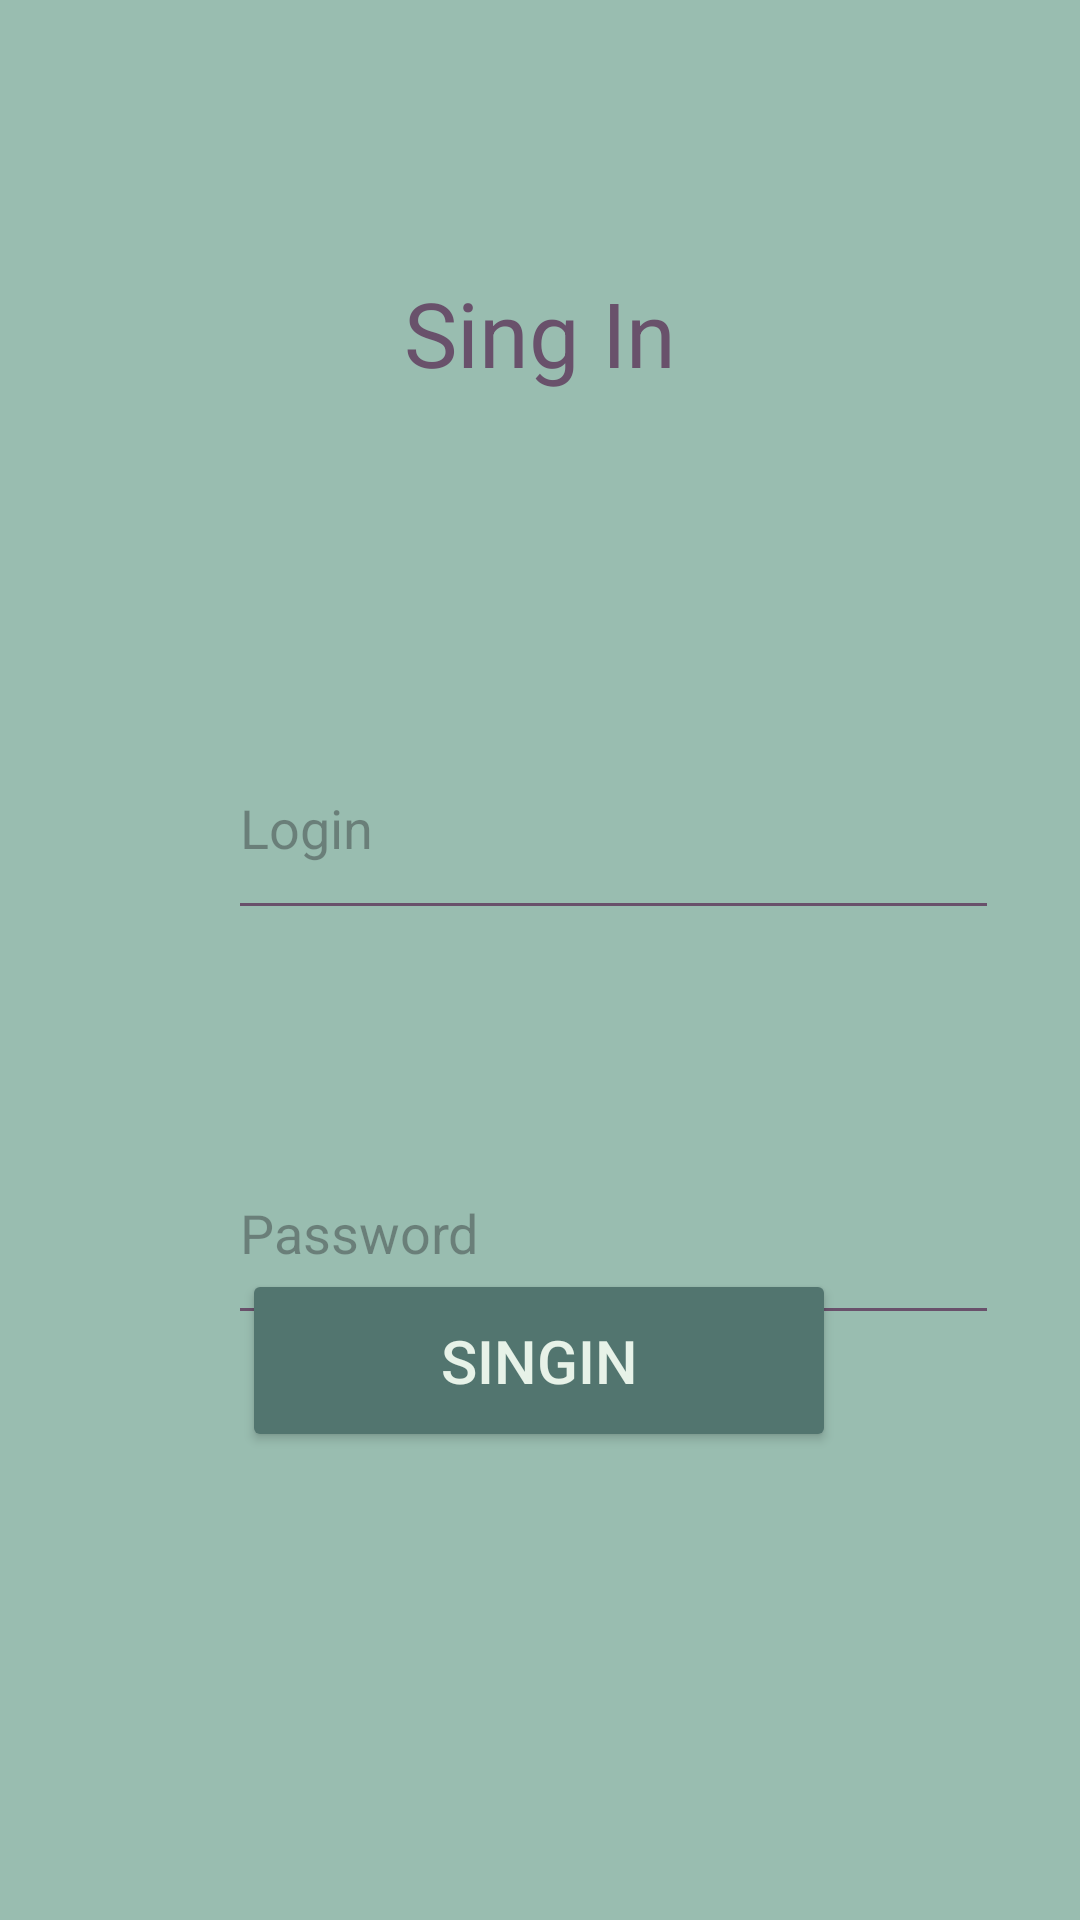

Android layout source for this screen:
<!-- AndroidManifest.xml: application theme Theme.MCimdo -->
<!-- res/layout/activity_sing_in2.xml -->
<?xml version="1.0" encoding="utf-8"?>
<androidx.constraintlayout.widget.ConstraintLayout xmlns:android="http://schemas.android.com/apk/res/android"
    xmlns:app="http://schemas.android.com/apk/res-auto"
    xmlns:tools="http://schemas.android.com/tools"
    android:layout_width="match_parent"
    android:layout_height="match_parent"
    tools:context=".SingInActivity">

    <TextView
        android:id="@+id/textView2"
        android:layout_width="wrap_content"
        android:layout_height="wrap_content"
        android:text="Sing In"
        android:textSize="30dp"
        app:layout_constraintBottom_toBottomOf="parent"
        app:layout_constraintEnd_toEndOf="parent"
        app:layout_constraintStart_toStartOf="parent"
        app:layout_constraintTop_toTopOf="parent"
        app:layout_constraintVertical_bias="0.151"
        android:textColor="#69516B"/>

    <EditText
        android:id="@+id/loginEdit"
        android:layout_width="257dp"
        android:layout_height="71dp"
        android:layout_marginStart="76dp"
        android:layout_marginTop="108dp"
        android:hint="Login"
        app:layout_constraintStart_toStartOf="parent"
        app:layout_constraintTop_toBottomOf="@+id/textView2"
        android:textColor="#69516B"
        android:backgroundTint="#69516B"
        />

    <EditText
        android:id="@+id/passwordEdit"
        android:layout_width="257dp"
        android:layout_height="71dp"
        android:layout_marginStart="76dp"
        android:layout_marginTop="64dp"
        android:hint="Password"
        app:layout_constraintStart_toStartOf="parent"
        app:layout_constraintTop_toBottomOf="@+id/loginEdit"
        android:textColor="#69516B"
        android:backgroundTint="#69516B" />

    <Button
        android:id="@+id/btn_singin"
        android:layout_width="198dp"
        android:layout_height="61dp"
        android:layout_marginBottom="156dp"
        android:backgroundTint="#52756F"
        android:text="SingIn"
        android:textColor="#E7F2E8"
        android:textSize="20dp"
        app:layout_constraintBottom_toBottomOf="parent"
        app:layout_constraintEnd_toEndOf="parent"
        app:layout_constraintHorizontal_bias="0.497"
        app:layout_constraintStart_toStartOf="parent"
        app:layout_constraintTop_toBottomOf="@+id/passwordEdit"
        app:layout_constraintVertical_bias="1.0" />

</androidx.constraintlayout.widget.ConstraintLayout>
<!-- resources referenced by this layout -->
<resources>
  <style name="Theme.MCimdo" parent="Base.Theme.MCimdo" />
  <style name="Base.Theme.MCimdo" parent="Theme.Material3.DayNight.NoActionBar">
          <item name="android:background">#99BDB0</item>
      </style>
</resources>
